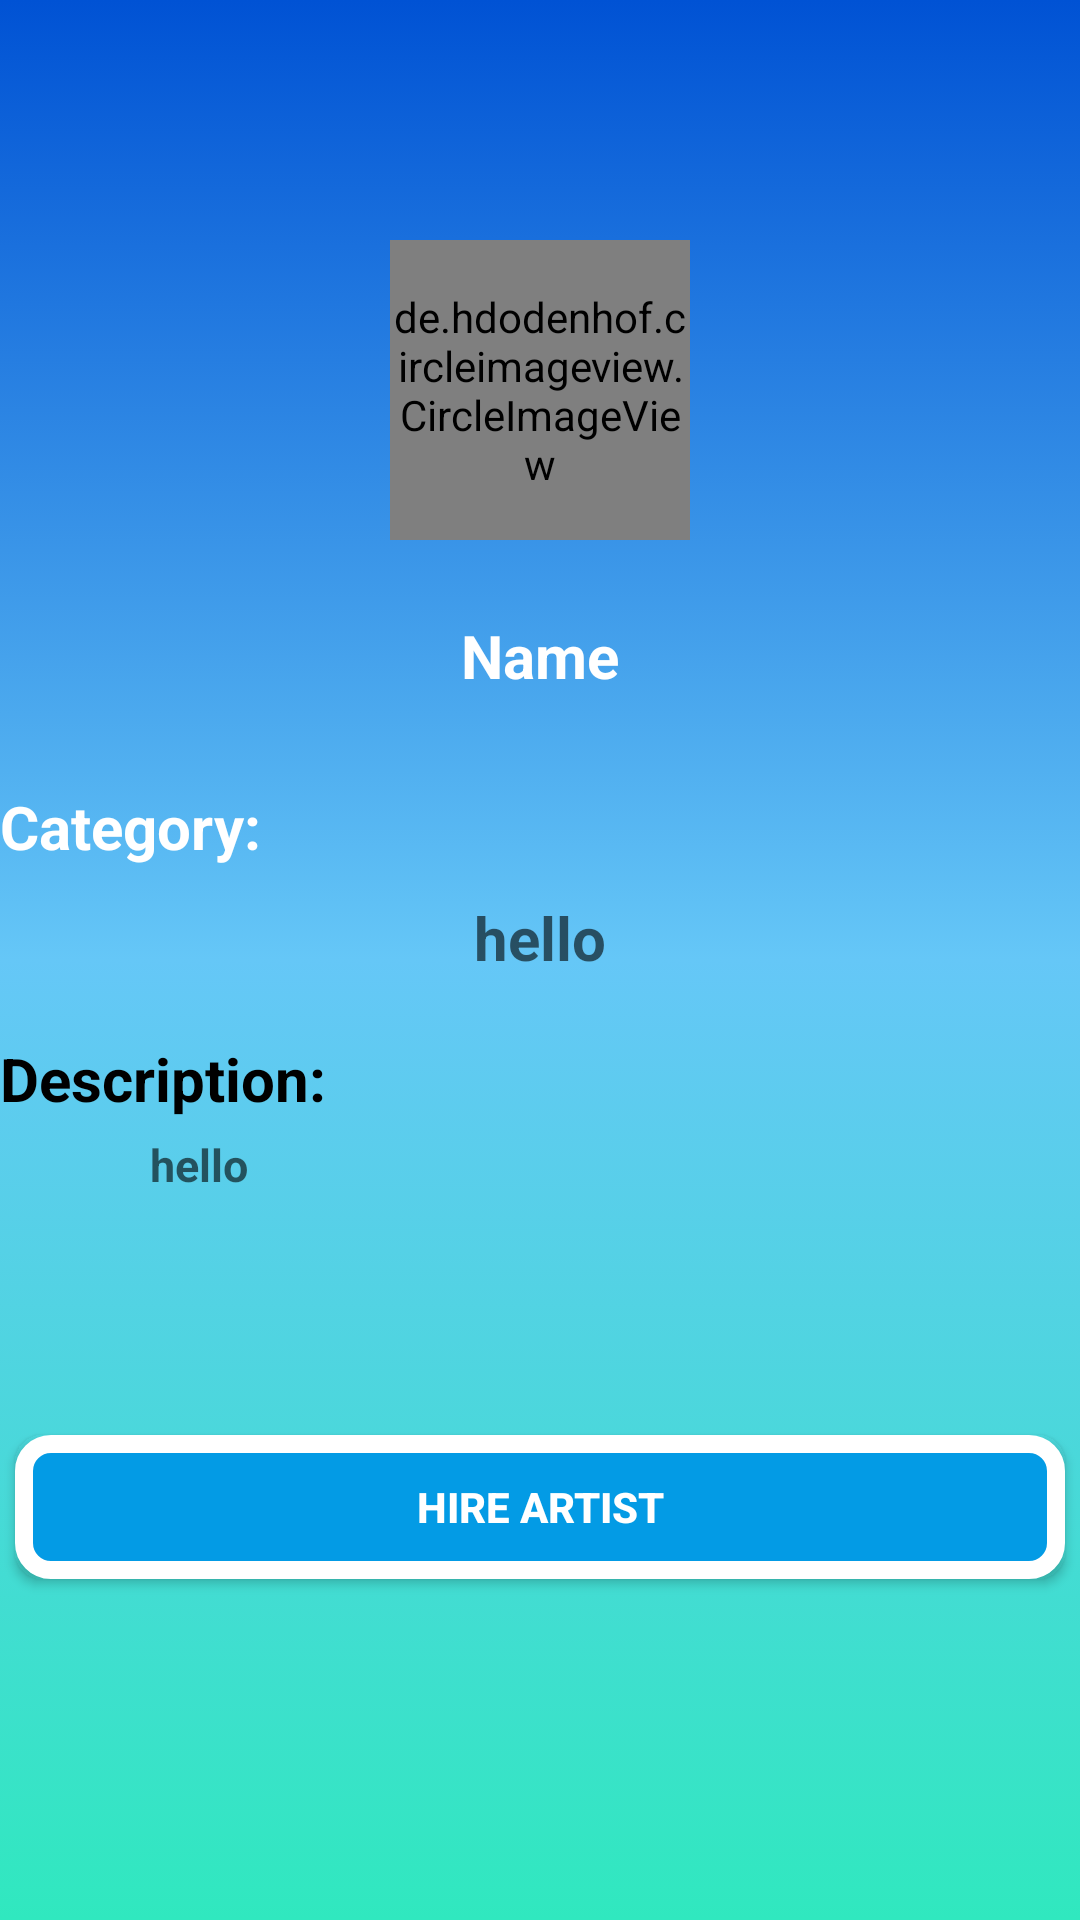

Write the Android layout XML for this screen, with the resource values it uses.
<!-- AndroidManifest.xml: application theme AppTheme -->
<!-- res/layout/activity_client_detail.xml -->
<?xml version="1.0" encoding="utf-8"?>

<RelativeLayout xmlns:android="http://schemas.android.com/apk/res/android"
    xmlns:tools="http://schemas.android.com/tools"
    android:layout_width="match_parent"
    android:layout_height="match_parent"
    android:orientation="vertical"
    tools:context=".Client_detail"
    android:background="@drawable/gglround">

    

    <View
        android:layout_width="match_parent"
        android:layout_height="match_parent"
        android:layout_centerInParent="true"
        android:id="@+id/view1"/>

    <de.hdodenhof.circleimageview.CircleImageView
        android:id="@+id/arprofile"
        android:layout_width="100dp"
        android:layout_height="100dp"
        android:layout_centerHorizontal="true"
        android:src="@color/colorPrimary"
        android:layout_marginTop="80dp"/>

    <TextView
        android:layout_width="wrap_content"
        android:layout_height="wrap_content"
        android:textSize="20dp"
        android:hint="Name"
        android:layout_centerHorizontal="true"
        android:layout_marginTop="25dp"
        android:textColorHint="#ffffff"
        android:textStyle="bold"
        android:id="@+id/name"
        android:layout_below="@+id/arprofile"/>

    


    <TextView
        android:id="@+id/typeofartist"
        android:layout_width="wrap_content"
        android:layout_height="wrap_content"
        android:layout_below="@id/name"
        android:layout_marginTop="30dp"
        android:textSize="20dp"
        android:text="Category:"
        android:textStyle="bold"
        android:textColor="#ffffff"/>

    <TextView
        android:layout_width="wrap_content"
        android:layout_height="wrap_content"
        android:textSize="20dp"
        android:hint="hello"
        android:textStyle="bold"
        android:layout_below="@id/typeofartist"
        android:layout_centerHorizontal="true"
        android:layout_marginTop="10dp"

        android:id="@+id/titlee"/>

    <TextView
        android:id="@+id/detailsofartist"
        android:layout_width="wrap_content"
        android:layout_height="wrap_content"
        android:layout_below="@id/titlee"
        android:layout_marginTop="20dp"
        android:textSize="20dp"
        android:text="Description:"
        android:textStyle="bold"
        android:textColor="#000000"/>

    <TextView
        android:layout_width="wrap_content"
        android:layout_height="wrap_content"
        android:textSize="15dp"
        android:hint="hello"
        android:layout_below="@+id/detailsofartist"
        android:linksClickable="true"
        android:autoLink="web"
        android:textColor="#000000"
        android:layout_marginLeft="50dp"
        android:layout_marginTop="5dp"
        android:textStyle="bold"
        android:id="@+id/descripiion"/>

    <Button
        android:id="@+id/hireart"
        android:layout_width="350dp"
        android:layout_height="wrap_content"
        android:text="Hire Artist"
        android:layout_below="@id/descripiion"
        android:textColor="#ffffff"
        android:textStyle="bold"
        android:background="@drawable/button_border"

        android:layout_centerHorizontal="true"
        android:layout_marginTop="80dp"/>

</RelativeLayout>
<!-- resources referenced by this layout -->
<resources>
  <!-- drawable button_border (drawable) -->
  <?xml version="1.0" encoding="utf-8"?>
  
  <selector xmlns:android="http://schemas.android.com/apk/res/android">
      <item>
          <shape android:shape="rectangle">
              
              <solid android:color="#039BE5" />
              
              <stroke android:width="6dp" android:color="#ffffff" />
  
              
              <corners android:radius="9dp" />
          </shape>
      </item>
  </selector>
  <!-- drawable gglround (drawable) -->
  <?xml version="1.0" encoding="utf-8"?>
  
  <selector xmlns:android="http://schemas.android.com/apk/res/android">
  <item>
      <shape>
          <gradient
              android:angle="90"
              android:startColor="#30e8bf"
              android:centerColor="#65c7f7"
              android:endColor="#0052d4"
              android:type="linear"/>
      </shape>
  </item>
  </selector>
  <style name="AppTheme" parent="Theme.AppCompat.Light.DarkActionBar">
          
          <item name="colorPrimary">@color/colorPrimary</item>
          <item name="colorPrimaryDark">@color/colorPrimaryDark</item>
          <item name="colorAccent">@color/colorAccent</item>
      </style>
  <!-- not gathered from this repository: default colours our renderer supplied (Android Studio template values) -->
  <color name="colorPrimary">#FF6200EE</color>
  <color name="colorPrimaryDark">#FF3700B3</color>
  <color name="colorAccent">#FF03DAC5</color>
</resources>
